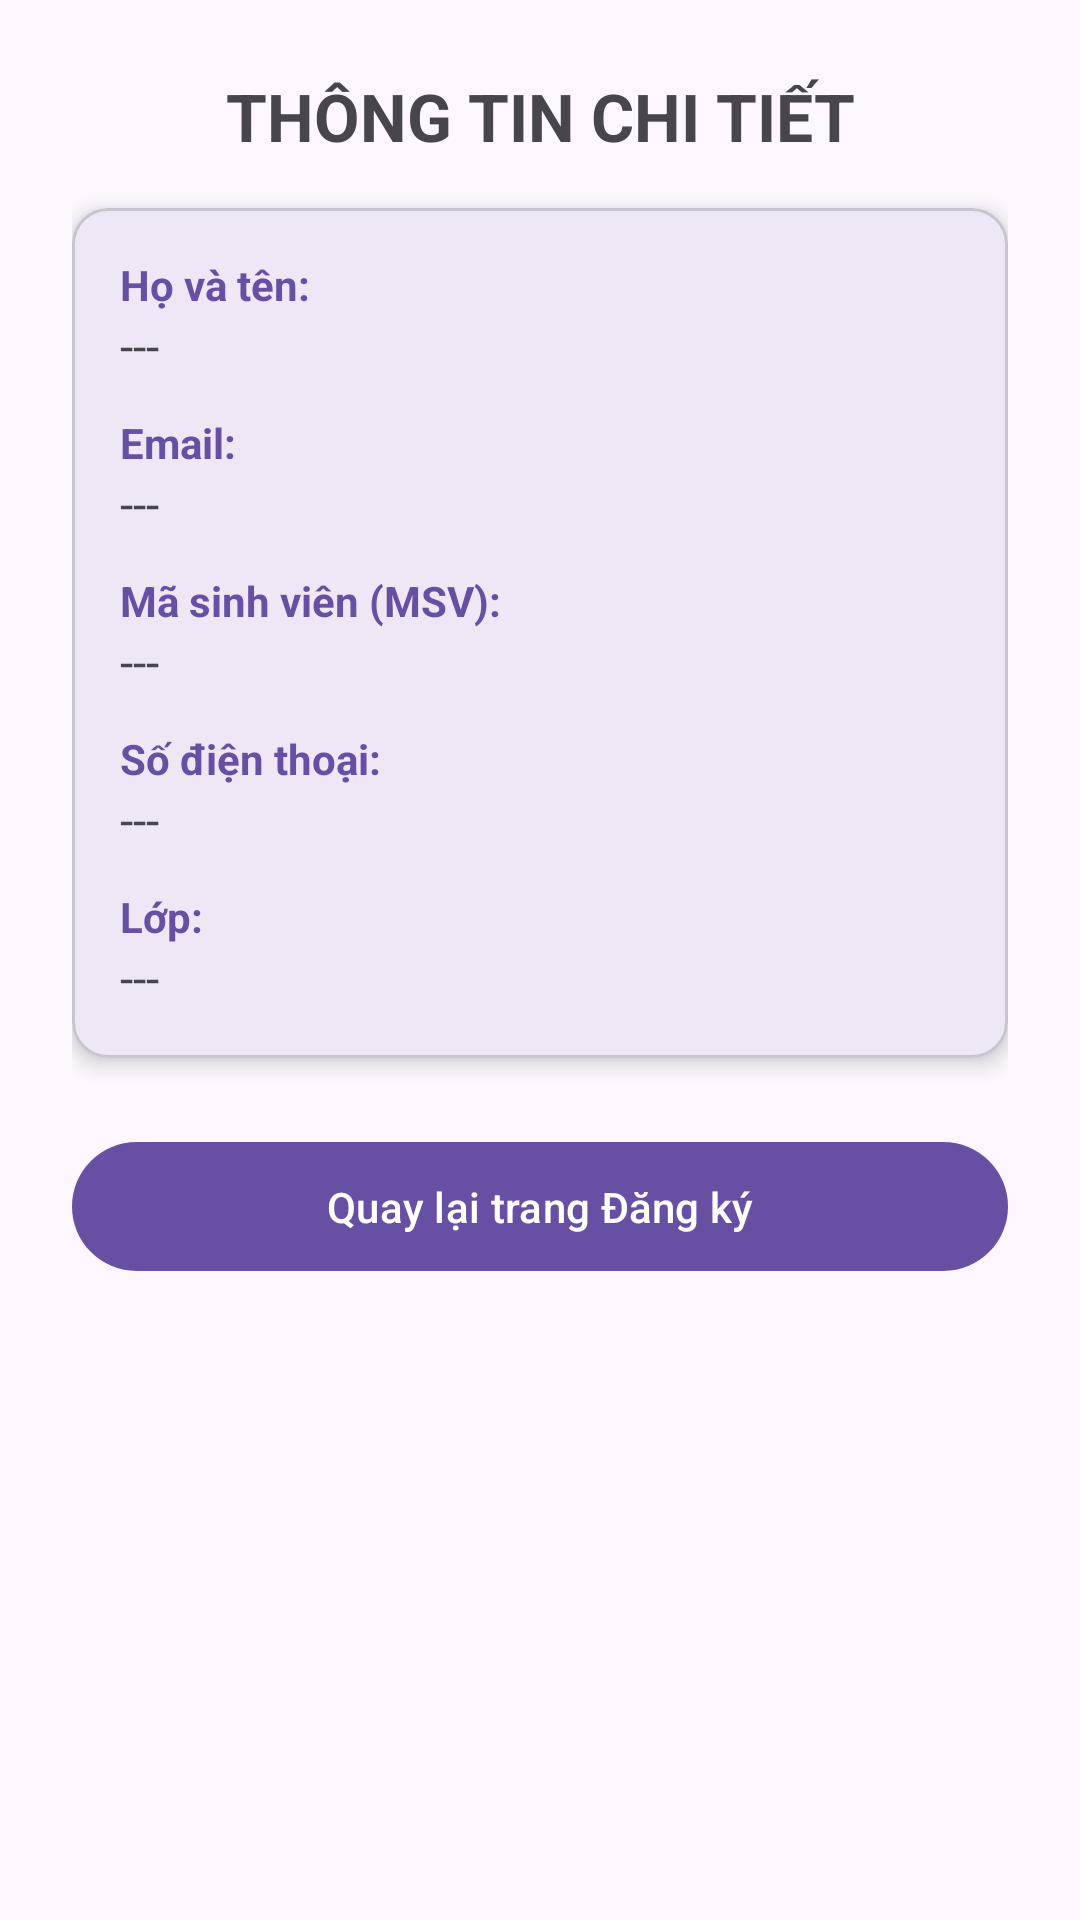

Android layout source for this screen:
<!-- AndroidManifest.xml: application theme Theme.Baitapandroid -->
<!-- res/layout/activity_detail.xml -->
<?xml version="1.0" encoding="utf-8"?>
<ScrollView xmlns:android="http://schemas.android.com/apk/res/android"
    xmlns:app="http://schemas.android.com/apk/res-auto"
    xmlns:tools="http://schemas.android.com/tools"
    android:id="@+id/mainDetail"
    android:layout_width="match_parent"
    android:layout_height="match_parent"
    android:fillViewport="true"
    tools:context=".DetailActivity">

    <androidx.constraintlayout.widget.ConstraintLayout
        android:layout_width="match_parent"
        android:layout_height="wrap_content"
        android:padding="24dp">

        <TextView
            android:id="@+id/tvDetailTitle"
            android:layout_width="wrap_content"
            android:layout_height="wrap_content"
            android:text="THÔNG TIN CHI TIẾT"
            android:textSize="22sp"
            android:textStyle="bold"
            app:layout_constraintTop_toTopOf="parent"
            app:layout_constraintStart_toStartOf="parent"
            app:layout_constraintEnd_toEndOf="parent"
            android:layout_marginBottom="24dp"/>

        
        <com.google.android.material.card.MaterialCardView
            android:id="@+id/cardInfo"
            android:layout_width="0dp"
            android:layout_height="wrap_content"
            android:layout_marginTop="16dp"
            app:cardCornerRadius="12dp"
            app:cardElevation="4dp"
            app:layout_constraintTop_toBottomOf="@id/tvDetailTitle"
            app:layout_constraintStart_toStartOf="parent"
            app:layout_constraintEnd_toEndOf="parent">

            <LinearLayout
                android:layout_width="match_parent"
                android:layout_height="wrap_content"
                android:orientation="vertical"
                android:padding="16dp">

                <TextView
                    android:id="@+id/tvNameLabel"
                    android:layout_width="match_parent"
                    android:layout_height="wrap_content"
                    android:text="Họ và tên:"
                    android:textStyle="bold"
                    android:textColor="?attr/colorPrimary"/>

                <TextView
                    android:id="@+id/tvNameValue"
                    android:layout_width="match_parent"
                    android:layout_height="wrap_content"
                    android:text="---"
                    android:textSize="16sp"
                    android:layout_marginBottom="12dp"/>

                <TextView
                    android:id="@+id/tvEmailLabel"
                    android:layout_width="match_parent"
                    android:layout_height="wrap_content"
                    android:text="Email:"
                    android:textStyle="bold"
                    android:textColor="?attr/colorPrimary"/>

                <TextView
                    android:id="@+id/tvEmailValue"
                    android:layout_width="match_parent"
                    android:layout_height="wrap_content"
                    android:text="---"
                    android:textSize="16sp"
                    android:layout_marginBottom="12dp"/>

                <TextView
                    android:id="@+id/tvMsvLabel"
                    android:layout_width="match_parent"
                    android:layout_height="wrap_content"
                    android:text="Mã sinh viên (MSV):"
                    android:textStyle="bold"
                    android:textColor="?attr/colorPrimary"/>

                <TextView
                    android:id="@+id/tvMsvValue"
                    android:layout_width="match_parent"
                    android:layout_height="wrap_content"
                    android:text="---"
                    android:textSize="16sp"
                    android:layout_marginBottom="12dp"/>

                <TextView
                    android:id="@+id/tvPhoneLabel"
                    android:layout_width="match_parent"
                    android:layout_height="wrap_content"
                    android:text="Số điện thoại:"
                    android:textStyle="bold"
                    android:textColor="?attr/colorPrimary"/>

                <TextView
                    android:id="@+id/tvPhoneValue"
                    android:layout_width="match_parent"
                    android:layout_height="wrap_content"
                    android:text="---"
                    android:textSize="16sp"
                    android:layout_marginBottom="12dp"/>

                <TextView
                    android:id="@+id/tvClassLabel"
                    android:layout_width="match_parent"
                    android:layout_height="wrap_content"
                    android:text="Lớp:"
                    android:textStyle="bold"
                    android:textColor="?attr/colorPrimary"/>

                <TextView
                    android:id="@+id/tvClassValue"
                    android:layout_width="match_parent"
                    android:layout_height="wrap_content"
                    android:text="---"
                    android:textSize="16sp"/>

            </LinearLayout>
        </com.google.android.material.card.MaterialCardView>

        
        <com.google.android.material.button.MaterialButton
            android:id="@+id/btnBack"
            android:layout_width="0dp"
            android:layout_height="wrap_content"
            android:layout_marginTop="24dp"
            android:text="Quay lại trang Đăng ký"
            android:padding="12dp"
            app:layout_constraintTop_toBottomOf="@id/cardInfo"
            app:layout_constraintStart_toStartOf="parent"
            app:layout_constraintEnd_toEndOf="parent"/>

    </androidx.constraintlayout.widget.ConstraintLayout>
</ScrollView>
<!-- resources referenced by this layout -->
<resources>
  <style name="Theme.Baitapandroid" parent="Base.Theme.Baitapandroid" />
  <style name="Base.Theme.Baitapandroid" parent="Theme.Material3.DayNight.NoActionBar">
          
          
      </style>
</resources>
